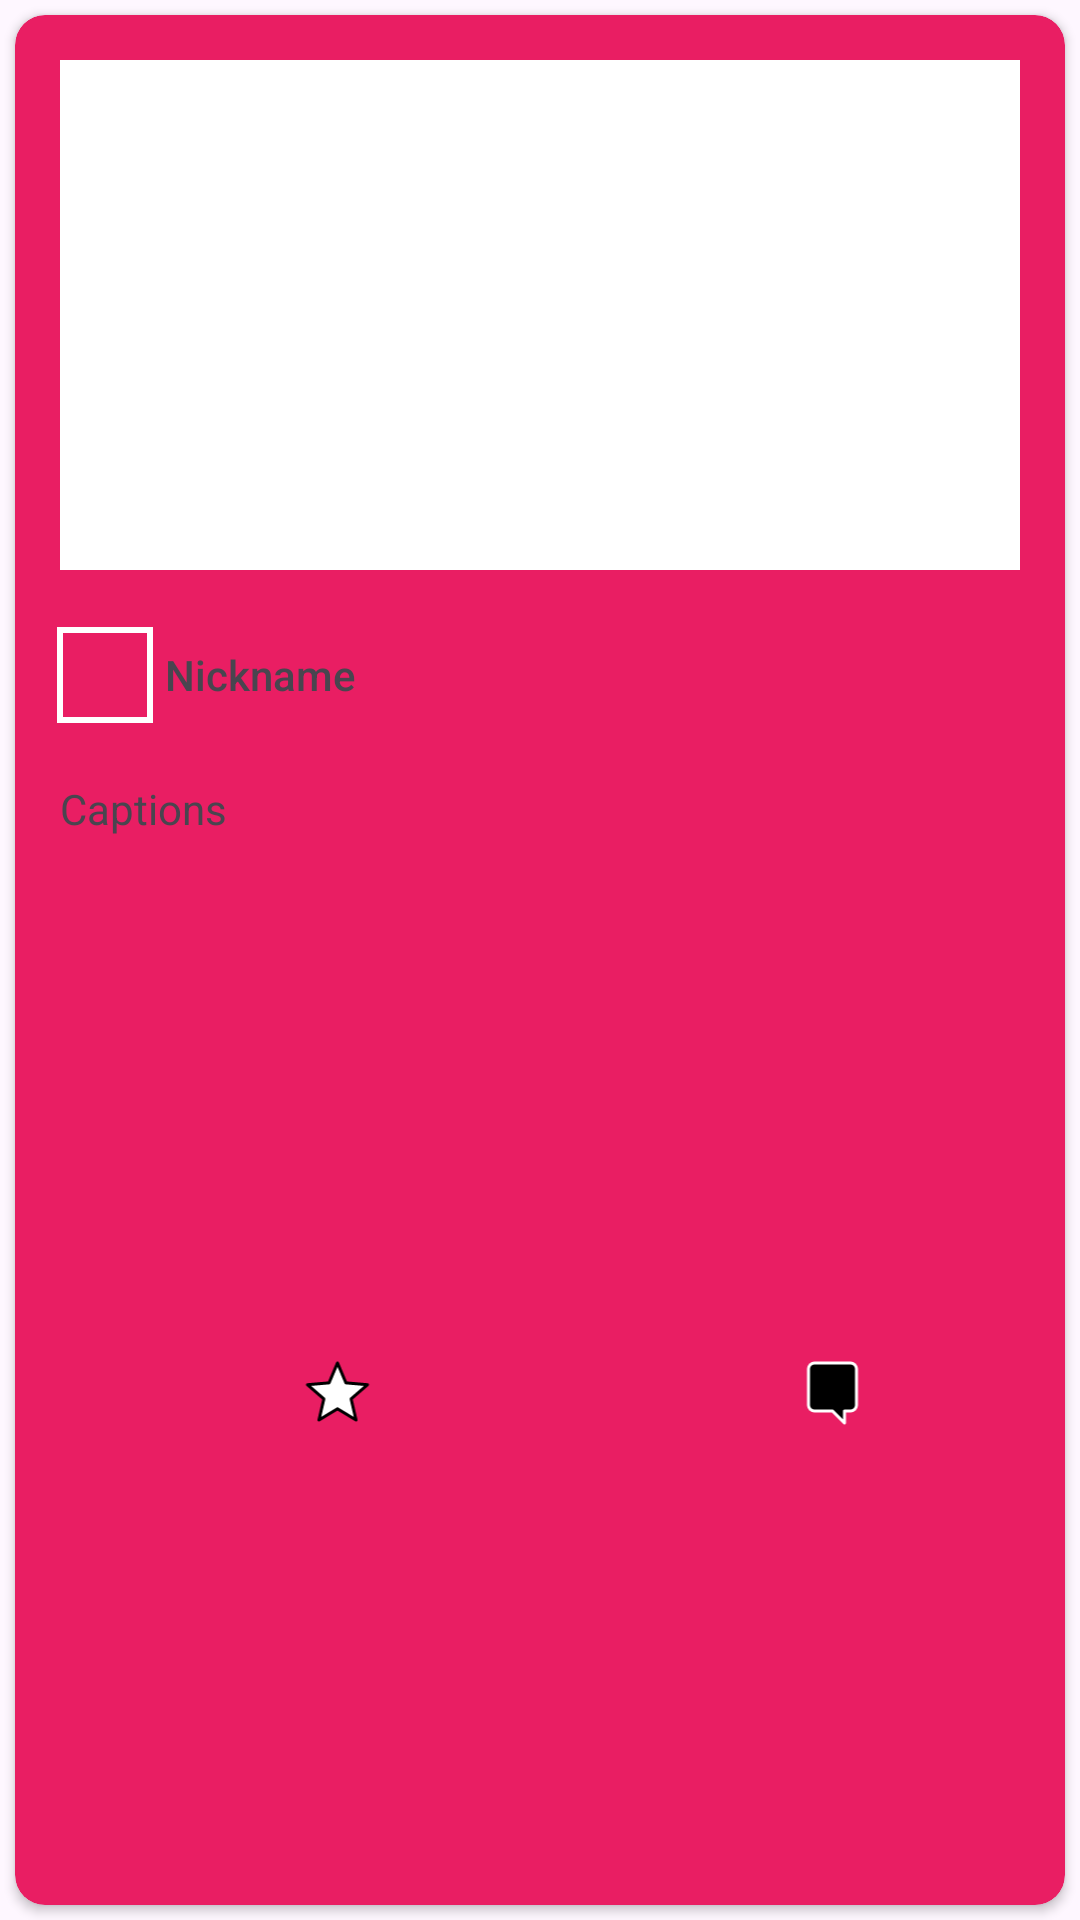

This screen was rendered from an Android layout file. Write that file and the resources it references.
<!-- AndroidManifest.xml: application theme Theme.MeetMi -->
<!-- res/layout/frame2.xml -->
<?xml version="1.0" encoding="utf-8"?>
<LinearLayout xmlns:android="http://schemas.android.com/apk/res/android"
    xmlns:app="http://schemas.android.com/apk/res-auto"
    android:layout_width="match_parent"
    android:layout_height="350dp"
    android:layout_margin="10dp">


    <androidx.cardview.widget.CardView
        android:layout_width="match_parent"
        android:layout_height="match_parent"
        android:layout_gravity="center"
        android:layout_margin="5dp"
        app:cardBackgroundColor="#E91E63"
        app:cardCornerRadius="10dp">

        <LinearLayout
            android:layout_width="match_parent"
            android:layout_height="match_parent"
            android:orientation="vertical">

            <LinearLayout
                android:layout_width="match_parent"
                android:layout_height="200dp"
                android:orientation="vertical">

                <LinearLayout
                    android:layout_width="match_parent"
                    android:layout_height="match_parent"
                    android:layout_margin="15dp"
                    android:background="#FFFFFF"
                    android:orientation="vertical"></LinearLayout>
            </LinearLayout>

            <LinearLayout
                android:layout_width="match_parent"
                android:layout_height="match_parent"
                android:orientation="vertical">

                <LinearLayout
                    android:layout_width="wrap_content"
                    android:layout_height="wrap_content"
                    android:layout_marginLeft="10dp"
                    android:layout_marginRight="10dp"
                    android:orientation="horizontal">

                    <com.google.android.material.imageview.ShapeableImageView
                        android:id="@+id/userAvatar_post"
                        android:layout_width="40dp"
                        android:layout_height="40dp"
                        android:layout_gravity="center"
                        android:padding="5dp"
                        android:scaleType="centerCrop"
                        app:shapeAppearanceOverlay="@style/CircularImageView"
                        app:strokeColor="@color/white"
                        app:strokeWidth="2dp" />

                    <TextView
                        android:id="@+id/username_post"
                        android:layout_width="wrap_content"
                        android:layout_height="match_parent"
                        android:layout_gravity="center|center_horizontal|center_vertical"
                        android:fontFamily="sans-serif-medium"
                        android:gravity="center"
                        android:text="Nickname" />

                </LinearLayout>

                <TextView
                    android:id="@+id/caption_post"
                    android:layout_width="match_parent"
                    android:layout_height="wrap_content"
                    android:layout_margin="15dp"
                    android:text="Captions" />

                <LinearLayout
                    android:layout_width="match_parent"
                    android:layout_height="match_parent"
                    android:layout_margin="10dp"
                    android:orientation="horizontal">

                    <ImageView
                        android:layout_width="wrap_content"
                        android:layout_height="wrap_content"
                        android:layout_gravity="center_vertical"
                        android:layout_marginLeft="30dp"
                        android:layout_weight="1"
                        app:srcCompat="@drawable/star" />

                    <ImageView
                        android:layout_width="wrap_content"
                        android:layout_height="wrap_content"
                        android:layout_gravity="center_vertical"
                        android:layout_marginLeft="30dp"
                        android:layout_weight="1"
                        app:srcCompat="@drawable/comment" />
                </LinearLayout>

            </LinearLayout>

        </LinearLayout>

    </androidx.cardview.widget.CardView>
</LinearLayout>
<!-- resources referenced by this layout -->
<resources>
  <!-- drawable comment (drawable) -->
  <vector xmlns:android="http://schemas.android.com/apk/res/android"
      android:width="24dp"
      android:height="24dp"
      android:viewportWidth="24.0"
      android:viewportHeight="24.0">
      <path
          android:fillColor="#000000"
          android:strokeColor="#FFFFFF"
          android:strokeWidth="1"
          android:strokeLineJoin="round"
          android:pathData="M4,4C4,2.9 4.9,2 6,2H18C19.1,2 20,2.9 20,4V16C20,17.1 19.1,18 18,18H16V22L12,18H6C4.9,18 4,17.1 4,16V4Z"/>
  </vector>
  <!-- drawable star (drawable) -->
  <vector xmlns:android="http://schemas.android.com/apk/res/android"
      android:width="24dp"
      android:height="24dp"
      android:viewportWidth="24.0"
      android:viewportHeight="24.0">
      <path
          android:fillColor="#FFFFFF"
          android:strokeColor="#000000"
          android:strokeWidth="1"
          android:strokeLineJoin="round"
          android:pathData="M12,17.27L18.18,21l-1.64,-7.03L22,9.24l-7.19,-0.62L12,2L9.19,8.62L2,9.24l5.46,4.73L5.82,21z" />
  </vector>
  <style name="Theme.MeetMi" parent="Base.Theme.MeetMi" />
  <style name="Base.Theme.MeetMi" parent="Theme.Material3.DayNight.NoActionBar">
          
  
          
      </style>
  <!-- not gathered from this repository: default colours our renderer supplied (Android Studio template values) -->
  <color name="white">#FFFFFFFF</color>
</resources>
